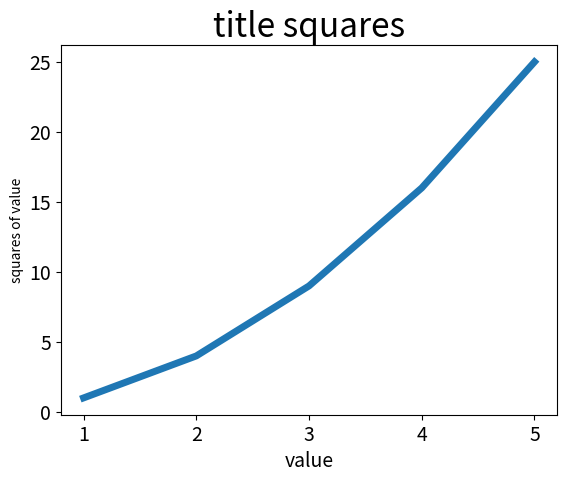

Python code for this plot:
import matplotlib.pyplot as plt

input_values = [1,2,3,4,5]
squares = [1,4,9,16,25]
plt.plot(input_values,squares,linewidth=5)

plt.title("title squares",fontsize = 24)
plt.xlabel("value", fontsize = 14)
plt.ylabel("squares of value")

plt.tick_params(axis = 'both', labelsize = 14)
plt.show()
